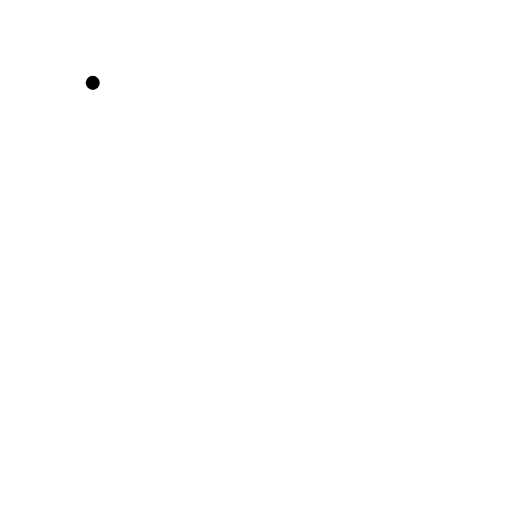
t = 0.00 s
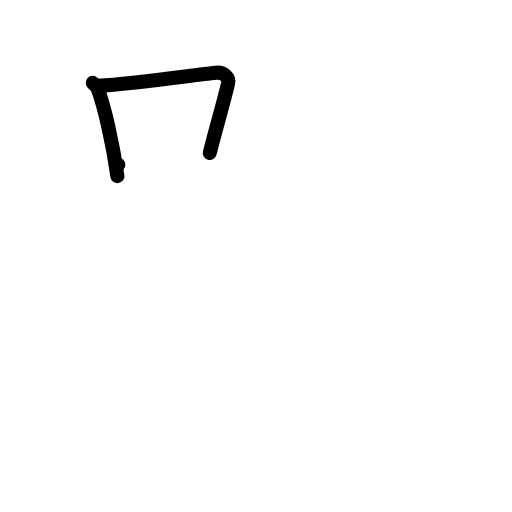
t = 2.00 s
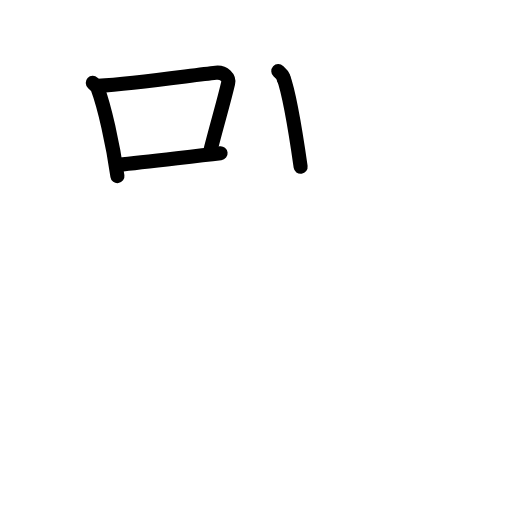
t = 4.00 s
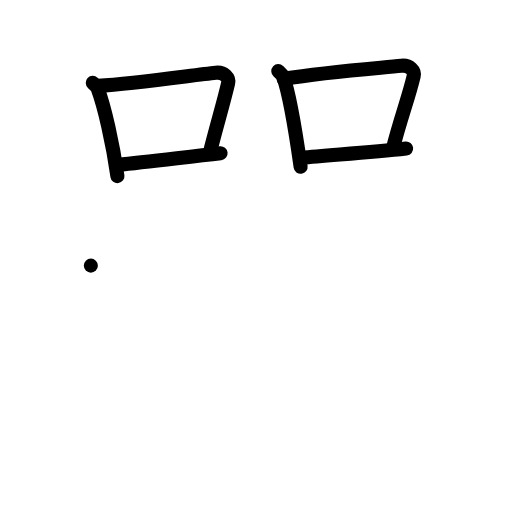
t = 6.00 s
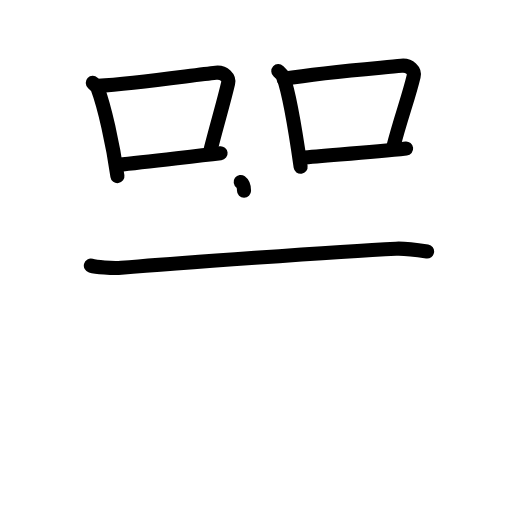
t = 7.25 s
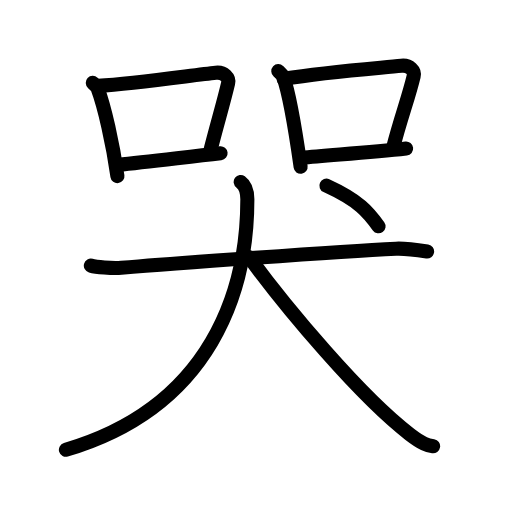
t = 10.00 s

The animated SVG that drew these frames (rendered in a browser with its animation timeline set to each time). Animation: 29 SMIL elements (animate=29); one cycle of 10.00 s.

<?xml version="1.0" encoding="UTF-8"?>
<!--
AniKanjiVG is licensed by CC-BY-SA Paul C. Sommerhoff (https://bitbucket.org/sommerhoff/anikanjivg).
AniKanjiVG uses KanjiVG which is licensed by CC-BY-SA Ulrich Apel (http://kanjivg.tagaini.net).
See also http://creativecommons.org/licenses/by-sa/3.0/
-->
<svg xmlns:kvg='http://kanjivg.tagaini.net' xmlns='http://www.w3.org/2000/svg' width='109' height='109' viewBox='0 0 109 109' style='fill:none;stroke:#000000;stroke-width:3;stroke-linecap:round;stroke-linejoin:round;' id="kvg:kanji_054ed"><g id="kvg:054ed" kvg:element="哭"><g id="kvg:054ed-g1" kvg:position="top"><g id="kvg:054ed-g2" kvg:element="口" kvg:position="left" kvg:radical="tradit"><path id="kvg:054ed-s1" kvg:type="㇑" d="M19.75,17.64c0.42,0.39,0.85,0.72,1.04,1.21C22.25,22.75,24,30.5,25,37.5"><animate attributeName="d" begin="0.0s" dur="0.5s" from="M19.75,17.64C19.75,17.64,19.75,17.64,19.75,17.64" to="M19.75,17.64c0.42,0.39,0.85,0.72,1.04,1.21" />
<animate attributeName="d" begin="0.5s" dur="0.5s" from="M19.75,17.64c0.42,0.39,0.85,0.72,1.04,1.21c0,0,0,0,0,0,0" to="M19.75,17.64c0.42,0.39,0.85,0.72,1.04,1.21C22.25,22.75,24,30.5,25,37.5" />
</path>
<path id="kvg:054ed-s2" kvg:type="㇕b" d="M20.88,18.28C29.25,17.75,41,16,45.94,15.49c1.8-0.19,2.89,1.11,2.63,2.21c-1.07,4.55-2.32,8.55-3.91,14.85"><animate attributeName="d" begin="1.0s" dur="0.3333333333333333s" from="M20.88,18.28C20.88,18.28,20.88,18.28,20.88,18.28" to="M20.88,18.28C29.25,17.75,41,16,45.94,15.49" />
<animate attributeName="d" begin="1.3333333333333333s" dur="0.3333333333333333s" from="M20.88,18.28C29.25,17.75,41,16,45.94,15.49c0,0,0,0,0,0,0" to="M20.88,18.28C29.25,17.75,41,16,45.94,15.49c1.8-0.19,2.89,1.11,2.63,2.21" />
<animate attributeName="d" begin="1.6666666666666665s" dur="0.3333333333333333s" from="M20.88,18.28C29.25,17.75,41,16,45.94,15.49c1.8-0.19,2.89,1.11,2.63,2.21c0,0,0,0,0,0,0" to="M20.88,18.28C29.25,17.75,41,16,45.94,15.49c1.8-0.19,2.89,1.11,2.63,2.21c-1.07,4.55-2.32,8.55-3.91,14.85" />
<animate attributeName="d" begin="0s" dur="1.0s" from="M-100,-100" to="M-100,-100" />
</path>
<path id="kvg:054ed-s3" kvg:type="㇐b" d="M25.2,35.08C31,34.5,39,33.5,46.96,32.61"><animate attributeName="d" begin="2.0s" dur="1.0s" from="M25.2,35.08C25.2,35.08,25.2,35.08,25.2,35.08" to="M25.2,35.08C31,34.5,39,33.5,46.96,32.61" />
<animate attributeName="d" begin="0s" dur="2.0s" from="M-100,-100" to="M-100,-100" />
</path>
</g>
<g id="kvg:054ed-g3" kvg:element="口" kvg:position="right" kvg:radical="tradit"><path id="kvg:054ed-s4" kvg:type="㇑" d="M59.25,15.14c0.42,0.39,0.85,0.72,1.04,1.21C61.75,20.25,63,28.5,64,35.5"><animate attributeName="d" begin="3.0s" dur="0.5s" from="M59.25,15.14C59.25,15.14,59.25,15.14,59.25,15.14" to="M59.25,15.14c0.42,0.39,0.85,0.72,1.04,1.21" />
<animate attributeName="d" begin="3.5s" dur="0.5s" from="M59.25,15.14c0.42,0.39,0.85,0.72,1.04,1.21c0,0,0,0,0,0,0" to="M59.25,15.14c0.42,0.39,0.85,0.72,1.04,1.21C61.75,20.25,63,28.5,64,35.5" />
<animate attributeName="d" begin="0s" dur="3.0s" from="M-100,-100" to="M-100,-100" />
</path>
<path id="kvg:054ed-s5" kvg:type="㇕b" d="M60.38,16.78c9.37-1.53,20.12-2.28,25.06-2.79c1.8-0.19,2.89,1.11,2.63,2.21c-1.07,4.55-2.82,9.05-4.41,15.35"><animate attributeName="d" begin="4.0s" dur="0.3333333333333333s" from="M60.38,16.78C60.38,16.78,60.38,16.78,60.38,16.78" to="M60.38,16.78c9.37-1.53,20.12-2.28,25.06-2.79" />
<animate attributeName="d" begin="4.333333333333333s" dur="0.3333333333333333s" from="M60.38,16.78c9.37-1.53,20.12-2.28,25.06-2.79c0,0,0,0,0,0,0" to="M60.38,16.78c9.37-1.53,20.12-2.28,25.06-2.79c1.8-0.19,2.89,1.11,2.63,2.21" />
<animate attributeName="d" begin="4.666666666666667s" dur="0.3333333333333333s" from="M60.38,16.78c9.37-1.53,20.12-2.28,25.06-2.79c1.8-0.19,2.89,1.11,2.63,2.21c0,0,0,0,0,0,0" to="M60.38,16.78c9.37-1.53,20.12-2.28,25.06-2.79c1.8-0.19,2.89,1.11,2.63,2.21c-1.07,4.55-2.82,9.05-4.41,15.35" />
<animate attributeName="d" begin="0s" dur="4.0s" from="M-100,-100" to="M-100,-100" />
</path>
<path id="kvg:054ed-s6" kvg:type="㇐b" d="M64.2,33.58C70,33,78.5,32.5,86.46,31.61"><animate attributeName="d" begin="5.0s" dur="1.0s" from="M64.2,33.58C64.2,33.58,64.2,33.58,64.2,33.58" to="M64.2,33.58C70,33,78.5,32.5,86.46,31.61" />
<animate attributeName="d" begin="0s" dur="5.0s" from="M-100,-100" to="M-100,-100" />
</path>
</g>
</g>
<g id="kvg:054ed-g4" kvg:element="犬" kvg:position="bottom" kvg:radical="nelson"><g id="kvg:054ed-g5" kvg:element="大"><path id="kvg:054ed-s7" kvg:type="㇐" d="M19.34,56.55c1.03,0.29,4.51,0.64,6.48,0.47c10.32-0.87,46.05-3.48,58.49-4.08c1.42-0.07,3.44,0.11,6.62,0.6"><animate attributeName="d" begin="6.0s" dur="0.3333333333333333s" from="M19.34,56.55C19.34,56.55,19.34,56.55,19.34,56.55" to="M19.34,56.55c1.03,0.29,4.51,0.64,6.48,0.47" />
<animate attributeName="d" begin="6.333333333333333s" dur="0.3333333333333333s" from="M19.34,56.55c1.03,0.29,4.51,0.64,6.48,0.47c0,0,0,0,0,0,0" to="M19.34,56.55c1.03,0.29,4.51,0.64,6.48,0.47c10.32-0.87,46.05-3.48,58.49-4.08" />
<animate attributeName="d" begin="6.666666666666667s" dur="0.3333333333333333s" from="M19.34,56.55c1.03,0.29,4.51,0.64,6.48,0.47c10.32-0.87,46.05-3.48,58.49-4.08c0,0,0,0,0,0,0" to="M19.34,56.55c1.03,0.29,4.51,0.64,6.48,0.47c10.32-0.87,46.05-3.48,58.49-4.08c1.42-0.07,3.44,0.11,6.62,0.6" />
<animate attributeName="d" begin="0s" dur="6.0s" from="M-100,-100" to="M-100,-100" />
</path>
<path id="kvg:054ed-s8" kvg:type="㇒" d="M51.24,38.75c1.1,0.8,1.42,2.09,1.42,3.69c0,19.06-7.41,44.06-38.63,53.31"><animate attributeName="d" begin="7.0s" dur="0.5s" from="M51.24,38.75C51.24,38.75,51.24,38.75,51.24,38.75" to="M51.24,38.75c1.1,0.8,1.42,2.09,1.42,3.69" />
<animate attributeName="d" begin="7.5s" dur="0.5s" from="M51.24,38.75c1.1,0.8,1.42,2.09,1.42,3.69c0,0,0,0,0,0,0" to="M51.24,38.75c1.1,0.8,1.42,2.09,1.42,3.69c0,19.06-7.41,44.06-38.63,53.31" />
<animate attributeName="d" begin="0s" dur="7.0s" from="M-100,-100" to="M-100,-100" />
</path>
<path id="kvg:054ed-s9" kvg:type="㇏" d="M52.99,54.69c8.12,11.09,23.9,29.86,34.25,37.77c2.72,2.08,3.72,2.34,4.97,2.54"><animate attributeName="d" begin="8.0s" dur="0.5s" from="M52.99,54.69C52.99,54.69,52.99,54.69,52.99,54.69" to="M52.99,54.69c8.12,11.09,23.9,29.86,34.25,37.77" />
<animate attributeName="d" begin="8.5s" dur="0.5s" from="M52.99,54.69c8.12,11.09,23.9,29.86,34.25,37.77c0,0,0,0,0,0,0" to="M52.99,54.69c8.12,11.09,23.9,29.86,34.25,37.77c2.72,2.08,3.72,2.34,4.97,2.54" />
<animate attributeName="d" begin="0s" dur="8.0s" from="M-100,-100" to="M-100,-100" />
</path>
</g>
<g id="kvg:054ed-g6" kvg:element="丶"><path id="kvg:054ed-s10" kvg:type="㇔" d="M69.49,39.53c7.01,3.21,8.93,5.65,11.1,8.65"><animate attributeName="d" begin="9.0s" dur="1.0s" from="M69.49,39.53C69.49,39.53,69.49,39.53,69.49,39.53" to="M69.49,39.53c7.01,3.21,8.93,5.65,11.1,8.65" />
<animate attributeName="d" begin="0s" dur="9.0s" from="M-100,-100" to="M-100,-100" />
</path>
</g>
</g>
</g>
</svg>
